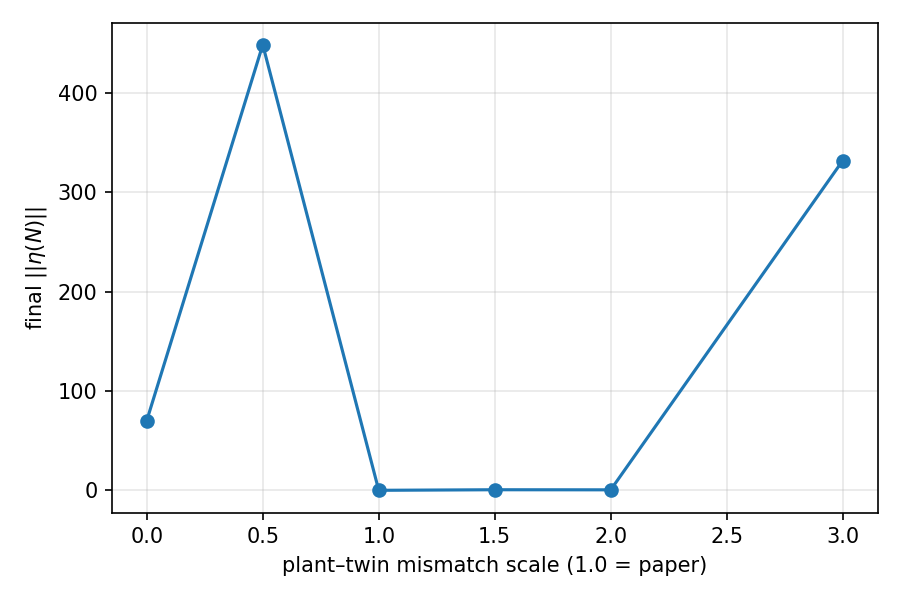

Source data for this figure (header and first rows):
mismatch_scale, eta_final, eta_max
0.0, 70.32, 99.09
0.5, 448.6, 445.2
1.0, 0.06188, 21.8
1.5, 0.6293, 28
2.0, 0.5409, 33.85
3.0, 332, 378.5
